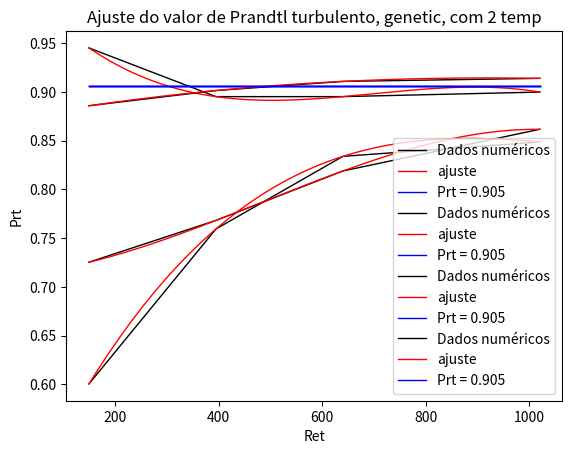
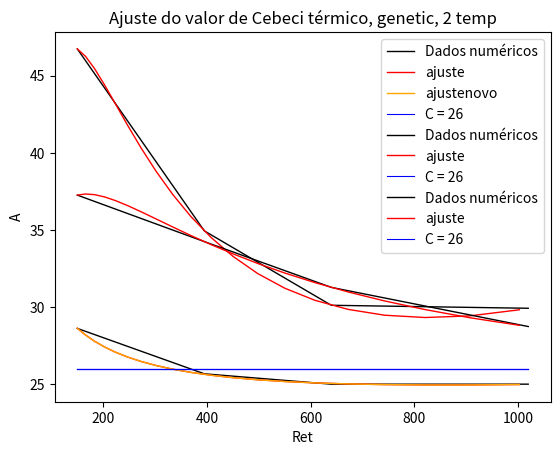

These charts were generated, in order, by the following Python code:
import math
import numpy as np
import matplotlib.pyplot as plt
from mpl_toolkits.mplot3d import axes3d
from matplotlib.pyplot import rc
from matplotlib import cm
import os
from os import path


outpath = os.getcwd()    # get current directory





# # Fit dos valores numéricos do número de Cebeci:


#ajuste Prandtl sem cebeci modelado:
xPrandtl = np.array([ (150.0) , (395.0) , (640.0)  , (1020.0)])
yPrandtl = np.array([(0.94531249999) , (0.8953124999999999) , (0.89531249999999996) , (0.89999999999999991)])
zPrandtl = np.polyfit(xPrandtl , yPrandtl , 3)
print("Modelo para o Prt, cebeci n modelado=" , zPrandtl[0] , "* Ret**3 + " , zPrandtl[1], "* Ret**2 + " , zPrandtl[2] ,  "* Ret + " , zPrandtl[3])
print(zPrandtl)
print("----------------------------------------------")
plt.figure(3)
plt.plot( xPrandtl , yPrandtl ,  'k', linewidth = '1', color = 'black' , label = 'Dados numéricos')
xPrandtlvontinum = np.arange( (150) , (1020) , 0.1)
yPrandtlmodelado =  zPrandtl[0] * np.multiply(xPrandtlvontinum, np.multiply(xPrandtlvontinum, xPrandtlvontinum))+ zPrandtl[1] * np.multiply(xPrandtlvontinum, xPrandtlvontinum) + zPrandtl[2] * xPrandtlvontinum + zPrandtl[3]
plt.plot( xPrandtlvontinum , yPrandtlmodelado ,  'k', linewidth = '1', color = 'red' , label = 'ajuste')
plt.plot( xPrandtl , (np.zeros(4) + 0.906) ,  'k', linewidth = '1', color = 'blue' , label = 'Prt = 0.905')
plt.legend()
plt.title('Ajuste do valor de Prandtl turbulento, cebeci não modelado')
plt.xlabel('Ret')
plt.ylabel('Prt')
plt.show()


#ajuste cebeci:
xcebeci = np.array([ math.log(150.0) , math.log(395.0) , math.log(640.0)  , math.log(1020.0)])
ycebeci = np.array([math.log(28.616180419921875) , math.log(25.673782348632812) , math.log(25.001266479492188) , math.log(25.002136230468750)])
zcebeci = np.polyfit(xcebeci , ycebeci , 2)
plt.figure(4)
plt.plot( (math.exp(1))**(xcebeci) , (math.exp(1)) ** (ycebeci) ,  'k', linewidth = '1', color = 'black' , label = 'Dados numéricos')

xcebecivontinum = np.arange( math.log(150) , math.log(1020) , 0.1)
ycebecimodelado =   (math.exp(1))**(0.04510771 * np.multiply(xcebecivontinum, xcebecivontinum) - 0.60942948 * xcebecivontinum + 5.27533404)

plt.plot( (math.exp(1))**xcebecivontinum , ycebecimodelado ,  'k', linewidth = '1', color = 'red' , label = 'ajuste')
ycebecimodelado =   (math.exp(1))**( zcebeci[0] * np.multiply(xcebecivontinum, xcebecivontinum) + zcebeci[1] * xcebecivontinum + zcebeci[2])
print("Modelo para o cebeci modelado =" , zcebeci[0], "* Ret**2 + " , zcebeci[1] ,  "* Ret + " , zcebeci[2])
print(zcebeci)
print("----------------------------------------------")
plt.plot( (math.exp(1))**xcebecivontinum , ycebecimodelado ,  'k', linewidth = '1', color = 'orange' , label = 'ajustenovo')
plt.plot( (math.exp(1))**(xcebeci) , (np.zeros(4) + 26) ,  'k', linewidth = '0.8', color = 'blue' , label = 'C = 26')
print()
plt.legend()
plt.title('Ajuste do valor de Cebeci')
plt.xlabel('Ret')
plt.ylabel('A')
plt.show()



#ajuste Prandtl com cebeci modelado:
xPrandtl = np.array([ (150.0) , (395.0) , (640.0)  , (1020.0)])
yPrandtl = np.array([(0.885937) , (0.90156) , (0.910937) , (0.91406)])
zPrandtl = np.polyfit(xPrandtl , yPrandtl , 3)
print("Modelo para o Prt, cebeci modelado =" , zPrandtl[0] , "* Ret**3 + " , zPrandtl[1], "* Ret**2 + " , zPrandtl[2] ,  "* Ret + " , zPrandtl[3])
print(zPrandtl)
print("---------------------------------------------- ")
plt.figure(3)
plt.plot( xPrandtl , yPrandtl ,  'k', linewidth = '1', color = 'black' , label = 'Dados numéricos')
xPrandtlvontinum = np.arange( (150) , (1020) , 0.1)
yPrandtlmodelado =  zPrandtl[0] * np.multiply(xPrandtlvontinum, np.multiply(xPrandtlvontinum, xPrandtlvontinum))+ zPrandtl[1] * np.multiply(xPrandtlvontinum, xPrandtlvontinum) + zPrandtl[2] * xPrandtlvontinum + zPrandtl[3]
plt.plot( xPrandtlvontinum , yPrandtlmodelado ,  'k', linewidth = '1', color = 'red' , label = 'ajuste')
plt.plot( xPrandtl , (np.zeros(4) + 0.906) ,  'k', linewidth = '1', color = 'blue' , label = 'Prt = 0.905')
plt.legend()
plt.title('Ajuste do valor de Prandtl turbulento, cebeci modelado')
plt.xlabel('Ret')
plt.ylabel('Prt')
plt.show()




#ajuste com o algorítmo genético diferencial do Prt e Cebeci:
xPrandtl = np.array([ (150.0) , (395.0) , (640.0)  , (1020.0)])
yPrandtl = np.array([(0.60035962262979192) , (0.75938280042931627) , ( 0.83398599512545113 ) , (0.84876244186418570)])
zPrandtl = np.polyfit(xPrandtl , yPrandtl , 3)
print("Modelo para o Prt, genetic=" , zPrandtl[0] , "* Ret**3 + " , zPrandtl[1], "* Ret**2 + " , zPrandtl[2] ,  "* Ret + " , zPrandtl[3])
print(zPrandtl)
print("---------------------------------------------- ")
plt.figure(3)
plt.plot( xPrandtl , yPrandtl ,  'k', linewidth = '1', color = 'black' , label = 'Dados numéricos')
xPrandtlvontinum = np.arange( (150) , (1020) , 0.1)
yPrandtlmodelado =  zPrandtl[0] * np.multiply(xPrandtlvontinum, np.multiply(xPrandtlvontinum, xPrandtlvontinum))+ zPrandtl[1] * np.multiply(xPrandtlvontinum, xPrandtlvontinum) + zPrandtl[2] * xPrandtlvontinum + zPrandtl[3]
plt.plot( xPrandtlvontinum , yPrandtlmodelado ,  'k', linewidth = '1', color = 'red' , label = 'ajuste')
plt.plot( xPrandtl , (np.zeros(4) + 0.906) ,  'k', linewidth = '1', color = 'blue' , label = 'Prt = 0.905')
plt.legend()
plt.title('Ajuste do valor de Prandtl turbulento, genetic')
plt.xlabel('Ret')
plt.ylabel('Prt')
plt.show()

#cebeci:
xcebeci = np.array([ math.log(150.0) , math.log(395.0) , math.log(640.0)  , math.log(1020.0)])
ycebeci = np.array([math.log(46.730289505179861) , math.log(34.938766563537811) , math.log(30.114934486932917) , math.log(29.921388094701264)])
zcebeci = np.polyfit(xcebeci , ycebeci , 3)
plt.figure(4)
plt.plot( (math.exp(1))**(xcebeci) , (math.exp(1)) ** (ycebeci) ,  'k', linewidth = '1', color = 'black' , label = 'Dados numéricos')
xcebecivontinum = np.arange( math.log(150) , math.log(1020) , 0.1)
ycebecimodelado =   math.exp(1)**(zcebeci[0] * np.multiply(xcebecivontinum, np.multiply(xcebecivontinum, xcebecivontinum))+ zcebeci[1] * np.multiply(xcebecivontinum, xcebecivontinum) + zcebeci[2] * xcebecivontinum + zcebeci[3])
plt.plot( (math.exp(1))**xcebecivontinum , ycebecimodelado ,  'k', linewidth = '1', color = 'red' , label = 'ajuste')
print("Modelo para o cebeci, genetic=  exp(" , zcebeci[0] , "* Ret**3 + " , zcebeci[1], "* Ret**2 + " , zcebeci[2] ,  "* Ret + " , zcebeci[3] , ")")
print(zcebeci)
print("----------------------------------------------")
plt.plot( (math.exp(1))**(xcebeci) , (np.zeros(4) + 26) ,  'k', linewidth = '0.8', color = 'blue' , label = 'C = 26')
print()
plt.legend()
plt.title('Ajuste do valor de Cebeci, genetic')
plt.xlabel('Ret')
plt.ylabel('A')
plt.show()






#ajuste com o algorítmo genético com dois Prendtls, sendo um otimizado para a velocidade, enquanto o outro genetico com o Prt para a temperatura :


#ajuste com o algorítmo genético diferencial do Prt:
xPrandtl = np.array([      (150.0)   ,              (395.0)               , (640.0)               , (1020.0)])
yPrandtl = np.array([(0.72530300718340801) , (0.76821051771198101) , ( 0.81896883779199181 ) , (0.86179522443701251)])
zPrandtl = np.polyfit(xPrandtl , yPrandtl , 3)
print("Modelo para o Prt, genetic, 2 temp=" , zPrandtl[0] , "* Ret**3 + " , zPrandtl[1], "* Ret**2 + " , zPrandtl[2] ,  "* Ret + " , zPrandtl[3])
print(zPrandtl)
print("---------------------------------------------- ")
plt.figure(3)
plt.plot( xPrandtl , yPrandtl ,  'k', linewidth = '1', color = 'black' , label = 'Dados numéricos')
xPrandtlvontinum = np.arange( (150) , (1020) , 0.1)
yPrandtlmodelado =  zPrandtl[0] * np.multiply(xPrandtlvontinum, np.multiply(xPrandtlvontinum, xPrandtlvontinum))+ zPrandtl[1] * np.multiply(xPrandtlvontinum, xPrandtlvontinum) + zPrandtl[2] * xPrandtlvontinum + zPrandtl[3]
plt.plot( xPrandtlvontinum , yPrandtlmodelado ,  'k', linewidth = '1', color = 'red' , label = 'ajuste')
plt.plot( xPrandtl , (np.zeros(4) + 0.906) ,  'k', linewidth = '1', color = 'blue' , label = 'Prt = 0.905')
plt.legend()
plt.title('Ajuste do valor de Prandtl turbulento, genetic, com 2 temp')
plt.xlabel('Ret')
plt.ylabel('Prt')
plt.show()

#cebeci térmico:
xcebeci = np.array([          math.log(150.0) ,                math.log(395.0) ,            math.log(640.0)  ,            math.log(1020.0)])
ycebeci = np.array([math.log(37.255109434558982) , math.log(34.241760515931055) , math.log(31.276279033409210) , math.log(28.737266655803349)])
zcebeci = np.polyfit(xcebeci , ycebeci , 3)
plt.figure(4)
plt.plot( (math.exp(1))**(xcebeci) , (math.exp(1)) ** (ycebeci) ,  'k', linewidth = '1', color = 'black' , label = 'Dados numéricos')
xcebecivontinum = np.arange( math.log(150) , math.log(1020) , 0.1)
ycebecimodelado =   math.exp(1)**(zcebeci[0] * np.multiply(xcebecivontinum, np.multiply(xcebecivontinum, xcebecivontinum))+ zcebeci[1] * np.multiply(xcebecivontinum, xcebecivontinum) + zcebeci[2] * xcebecivontinum + zcebeci[3])
plt.plot( (math.exp(1))**xcebecivontinum , ycebecimodelado ,  'k', linewidth = '1', color = 'red' , label = 'ajuste')
print("Modelo para o cebeci, genetic, 2 temp=  exp(" , zcebeci[0] , "* Ret**3 + " , zcebeci[1], "* Ret**2 + " , zcebeci[2] ,  "* Ret + " , zcebeci[3] , ")")
print(zcebeci)
print("----------------------------------------------")
plt.plot( (math.exp(1))**(xcebeci) , (np.zeros(4) + 26) ,  'k', linewidth = '0.8', color = 'blue' , label = 'C = 26')
print()
plt.legend()
plt.title('Ajuste do valor de Cebeci térmico, genetic, 2 temp')
plt.xlabel('Ret')
plt.ylabel('A')
plt.show()

#cebeci dinamico acima.








##########################################################################################################################################
